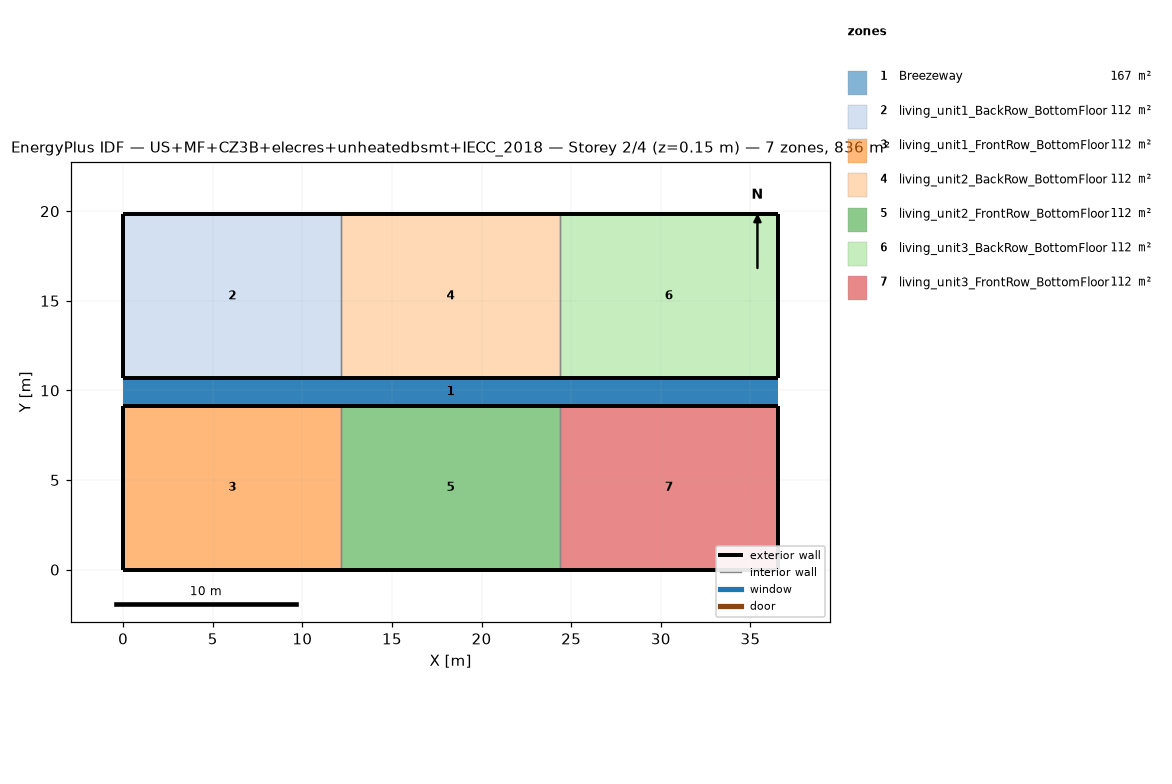
=== STOREY PLAN SPEC (per zone: floor XY polygon, exterior-wall plan segments, windows/doors) ===
zone 1: Breezeway  (167.0 m²)
  floor: (36.54, 9.16) (0.00, 9.16) (0.00, 10.68) (36.54, 10.68)
  floor: (36.54, 9.16) (0.00, 9.16) (0.00, 10.68) (36.54, 10.68)
  floor: (36.54, 9.16) (0.00, 9.16) (0.00, 10.68) (36.54, 10.68)
zone 2: living_unit1_BackRow_BottomFloor  (111.5 m²)
  floor: (12.18, 10.68) (0.00, 10.68) (0.00, 19.84) (12.18, 19.84)
  exterior wall: (0.00, 10.68) – (12.18, 10.68)  [12.2 m]
  exterior wall: (12.18, 19.84) – (0.00, 19.84)  [12.2 m]
  exterior wall: (0.00, 19.84) – (0.00, 10.68)  [9.2 m]
  interior walls: 1
zone 3: living_unit1_FrontRow_BottomFloor  (111.5 m²)
  floor: (12.18, 0.00) (0.00, 0.00) (0.00, 9.16) (12.18, 9.16)
  exterior wall: (0.00, 0.00) – (12.18, 0.00)  [12.2 m]
  exterior wall: (12.18, 9.16) – (0.00, 9.16)  [12.2 m]
  exterior wall: (0.00, 9.16) – (0.00, 0.00)  [9.2 m]
  interior walls: 1
zone 4: living_unit2_BackRow_BottomFloor  (111.5 m²)
  floor: (24.36, 10.68) (12.18, 10.68) (12.18, 19.84) (24.36, 19.84)
  exterior wall: (12.18, 10.68) – (24.36, 10.68)  [12.2 m]
  exterior wall: (24.36, 19.84) – (12.18, 19.84)  [12.2 m]
  interior walls: 2
zone 5: living_unit2_FrontRow_BottomFloor  (111.5 m²)
  floor: (24.36, 0.00) (12.18, 0.00) (12.18, 9.16) (24.36, 9.16)
  exterior wall: (12.18, 0.00) – (24.36, 0.00)  [12.2 m]
  exterior wall: (24.36, 9.16) – (12.18, 9.16)  [12.2 m]
  interior walls: 2
zone 6: living_unit3_BackRow_BottomFloor  (111.5 m²)
  floor: (36.54, 10.68) (24.36, 10.68) (24.36, 19.84) (36.54, 19.84)
  exterior wall: (24.36, 10.68) – (36.54, 10.68)  [12.2 m]
  exterior wall: (36.54, 10.68) – (36.54, 19.84)  [9.2 m]
  exterior wall: (36.54, 19.84) – (24.36, 19.84)  [12.2 m]
  interior walls: 1
zone 7: living_unit3_FrontRow_BottomFloor  (111.5 m²)
  floor: (36.54, 0.00) (24.36, 0.00) (24.36, 9.16) (36.54, 9.16)
  exterior wall: (24.36, 0.00) – (36.54, 0.00)  [12.2 m]
  exterior wall: (36.54, 0.00) – (36.54, 9.16)  [9.2 m]
  exterior wall: (36.54, 9.16) – (24.36, 9.16)  [12.2 m]
  interior walls: 1

=== DERIVED (storey summary) ===
Building: US+MF+CZ3B+elecres+unheatedbsmt+IECC_2018
Storey: 2 of 4  (floor level z = 0.15 m)
Storey gross floor area: 836.2 m²
Zones on this storey: 7
  - Breezeway: floor 167.0 m²
  - living_unit1_BackRow_BottomFloor: floor 111.5 m²; exterior wall 33.5 m (86.9 m²); WWR 0.0%
  - living_unit1_FrontRow_BottomFloor: floor 111.5 m²; exterior wall 33.5 m (86.9 m²); WWR 0.0%
  - living_unit2_BackRow_BottomFloor: floor 111.5 m²; exterior wall 24.4 m (63.1 m²); WWR 0.0%
  - living_unit2_FrontRow_BottomFloor: floor 111.5 m²; exterior wall 24.4 m (63.1 m²); WWR 0.0%
  - living_unit3_BackRow_BottomFloor: floor 111.5 m²; exterior wall 33.5 m (86.9 m²); WWR 0.0%
  - living_unit3_FrontRow_BottomFloor: floor 111.5 m²; exterior wall 33.5 m (86.9 m²); WWR 0.0%
Zone adjacency (shared interzone walls):
  - living_unit1_BackRow_BottomFloor ↔ living_unit2_BackRow_BottomFloor
  - living_unit1_FrontRow_BottomFloor ↔ living_unit2_FrontRow_BottomFloor
  - living_unit2_BackRow_BottomFloor ↔ living_unit3_BackRow_BottomFloor
  - living_unit2_FrontRow_BottomFloor ↔ living_unit3_FrontRow_BottomFloor